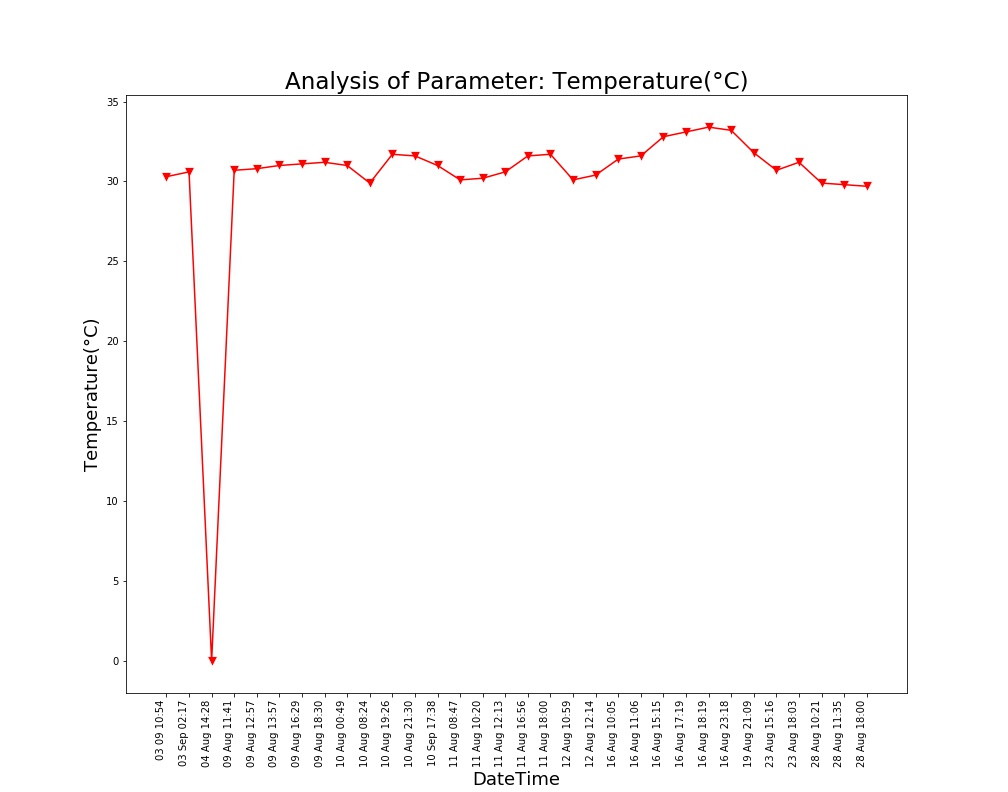

Data behind this chart, as committed beside it:
Unnamed: 0, DateTime, Date, Time, Temperature(°C)
0.0, 04 Aug 14:26, 04 Aug 2021, 14:26:24, 
1.0, 04 Aug 14:28, 04 Aug 2021, 14:28:10, 0.0
2.0, 09 Aug 11:41, 09 Aug 2021, 11:41:48, 30.7
3.0, 09 Aug 12:57, 09 Aug 2021, 12:57:04, 30.8
4.0, 09 Aug 13:57, 09 Aug 2021, 13:57:19, 31.0
5.0, 09 Aug 16:29, 09 Aug 2021, 16:29:24, 31.1
6.0, 09 Aug 18:30, 09 Aug 2021, 18:30:16, 31.2
7.0, 10 Aug 00:49, 10 Aug 2021, 00:49:39, 31.0
8.0, 10 Aug 08:24, 10 Aug 2021, 08:24:01, 29.9
9.0, 10 Aug 19:26, 10 Aug 2021, 19:26:33, 31.7
10.0, 10 Aug 21:30, 10 Aug 2021, 21:30:23, 31.6
11.0, 11 Aug 08:47, 11 Aug 2021, 08:47:06, 30.1
12.0, 11 Aug 10:20, 11 Aug 2021, 10:20:04, 30.2
13.0, 11 Aug 12:13, 11 Aug 2021, 12:13:36, 30.6
14.0, 11 Aug 16:56, 11 Aug 2021, 16:56:21, 31.6
15.0, 11 Aug 18:00, 11 Aug 2021, 18:00:02, 31.7
16.0, 12 Aug 10:59, 12 Aug 2021, 10:59:37, 30.1
17.0, 12 Aug 12:14, 12 Aug 2021, 12:14:31, 30.4
18.0, 16 Aug 10:05, 16 Aug 2021, 10:05:25, 31.4
19.0, 16 Aug 11:06, 16 Aug 2021, 11:06:03, 31.6
20.0, 16 Aug 15:15, 16 Aug 2021, 15:15:28, 32.8
21.0, 16 Aug 17:19, 16 Aug 2021, 17:19:32, 33.1
22.0, 16 Aug 18:19, 16 Aug 2021, 18:19:53, 33.4
23.0, 16 Aug 23:18, 16 Aug 2021, 23:18:09, 33.2
24.0, 19 Aug 21:09, 19 Aug 2021, 21:09:25, 31.8
25.0, 23 Aug 15:16, 23 Aug 2021, 15:16:38, 30.7
26.0, 23 Aug 18:03, 23 Aug 2021, 18:03:46, 31.2
27.0, 28 Aug 10:21, 28 Aug 2021, 10:21:18, 29.9
28.0, 28 Aug 11:35, 28 Aug 2021, 11:35:06, 29.8
29.0, 28 Aug 18:00, 28 Aug 2021, 18:00:08, 29.7
, 03 Sep 02:17, 03 Sep 2021, 02:17:33, 30.6
, 03 09 10:54, 03 Sep 2021, 10:54:46, 30.3
, 10 Sep 17:38, 10 Sep 2021, 17:38:26, 31.0
